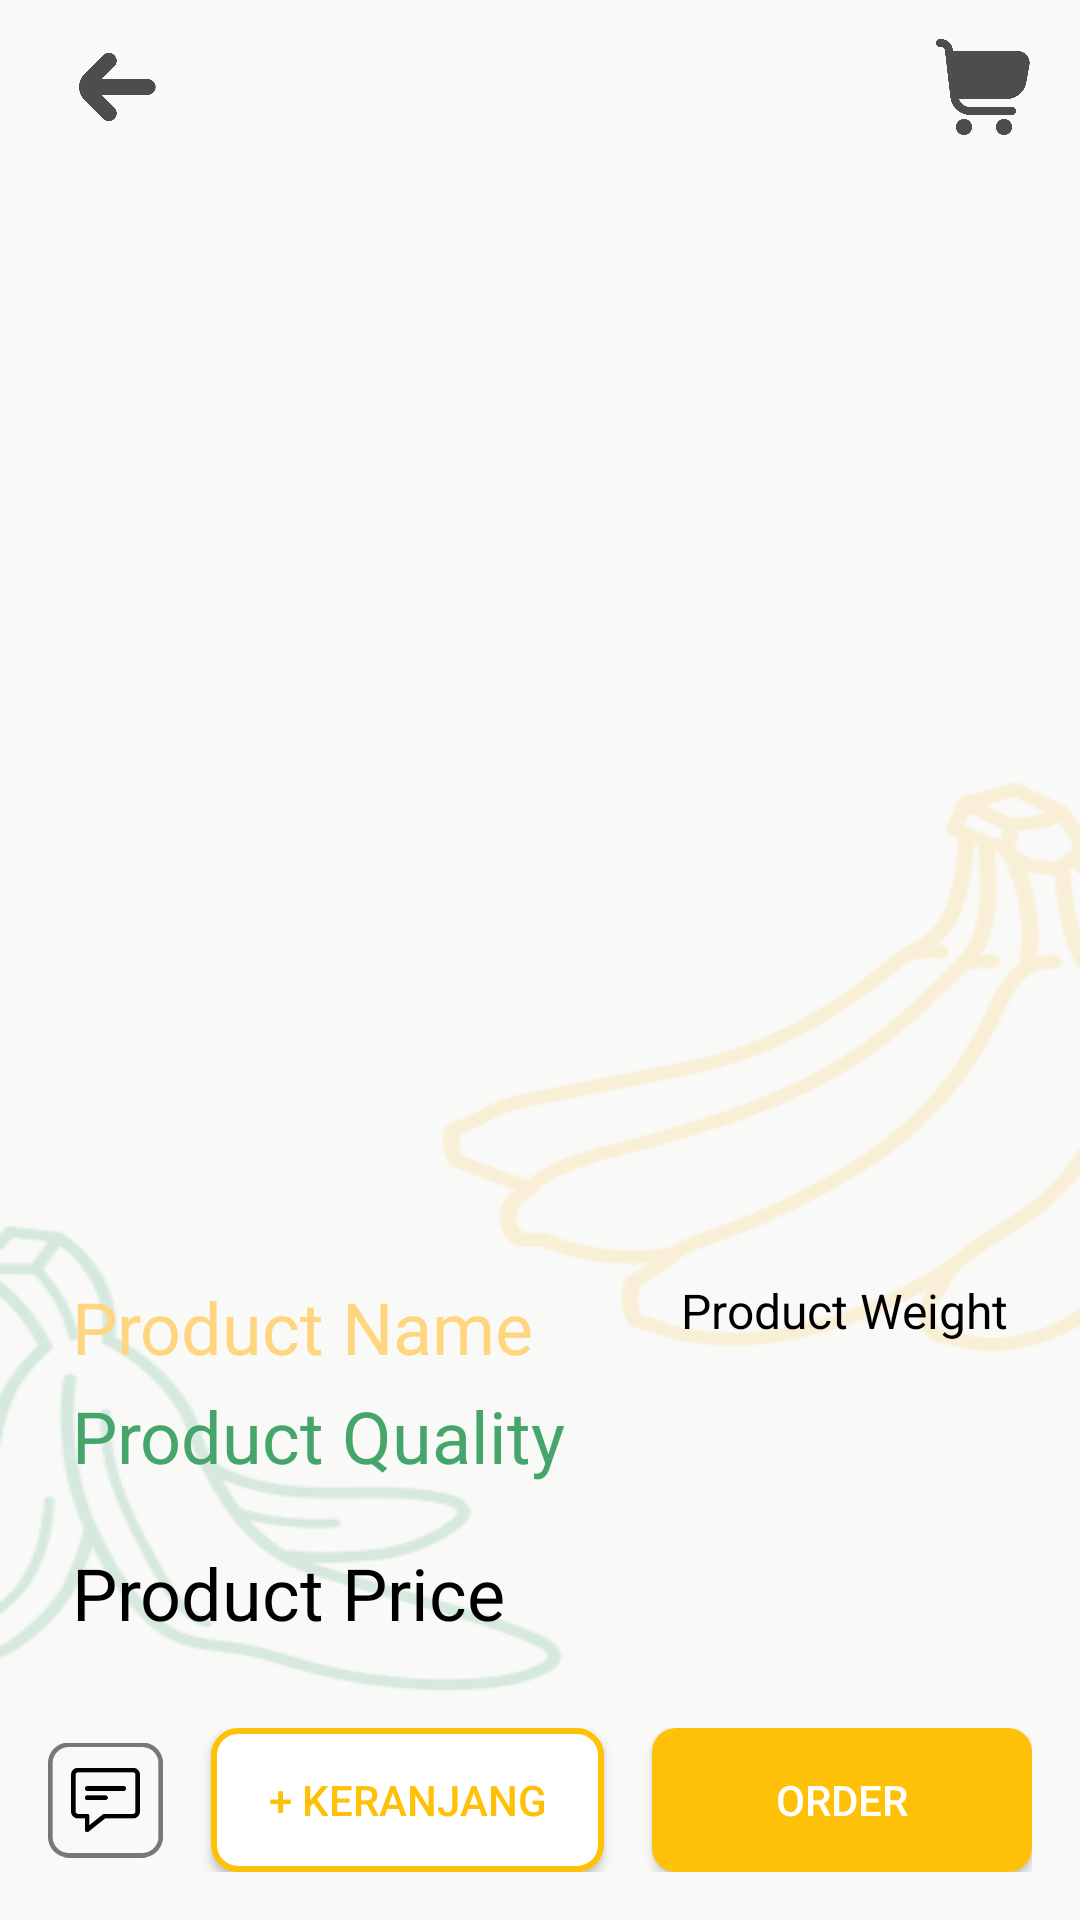

Layout XML and referenced resources for this Android screen:
<!-- AndroidManifest.xml: application theme Theme.TugasAkhirApp -->
<!-- res/layout/activity_detail_product.xml -->
<?xml version="1.0" encoding="utf-8"?>
<androidx.constraintlayout.widget.ConstraintLayout xmlns:android="http://schemas.android.com/apk/res/android"
    xmlns:app="http://schemas.android.com/apk/res-auto"
    xmlns:tools="http://schemas.android.com/tools"
    android:id="@+id/main"
    android:layout_width="match_parent"
    android:layout_height="match_parent"
    android:background="@drawable/back_ground"
    tools:context=".pisang_buyer.detail.DetailProductActivity">

    <androidx.constraintlayout.widget.ConstraintLayout
        android:id="@+id/detail_navigation"
        android:layout_width="match_parent"
        android:layout_height="wrap_content"
        android:layout_marginHorizontal="16dp"
        android:layout_marginTop="8dp"
        android:orientation="horizontal"
        app:layout_constraintEnd_toEndOf="parent"
        app:layout_constraintStart_toStartOf="parent"
        app:layout_constraintTop_toTopOf="parent">

        <ImageView
            android:id="@+id/back"
            android:layout_width="42dp"
            android:layout_height="42dp"
            android:tint="@color/color_4"
            app:layout_constraintBottom_toBottomOf="parent"
            app:layout_constraintStart_toStartOf="parent"
            app:layout_constraintTop_toTopOf="parent"
            app:srcCompat="@drawable/ic_back" />

        <ImageView
            android:id="@+id/cart"
            android:layout_width="32dp"
            android:layout_height="32dp"
            android:tint="@color/color_4"
            app:layout_constraintBottom_toBottomOf="parent"
            app:layout_constraintEnd_toEndOf="parent"
            app:layout_constraintTop_toTopOf="parent"
            app:srcCompat="@drawable/ic_cart" />
    </androidx.constraintlayout.widget.ConstraintLayout>

    <ImageView
        android:id="@+id/iv_product_image_detail"
        android:layout_width="match_parent"
        android:layout_height="340dp"
        android:layout_marginTop="12dp"
        android:scaleType="centerCrop"
        app:layout_constraintEnd_toEndOf="parent"
        app:layout_constraintStart_toStartOf="parent"
        app:layout_constraintTop_toBottomOf="@+id/detail_navigation"
        tools:ignore="MissingConstraints"
        tools:srcCompat="@tools:sample/avatars" />

    <TextView
        android:id="@+id/tv_product_name_detail"
        android:layout_width="wrap_content"
        android:layout_height="wrap_content"
        android:layout_marginStart="24dp"
        android:layout_marginTop="24dp"
        android:text="@string/product_name"
        android:textSize="24sp"
        android:textColor="@color/color_1"
        app:layout_constraintStart_toStartOf="parent"
        app:layout_constraintTop_toBottomOf="@id/iv_product_image_detail" />

    <TextView
        android:id="@+id/tv_product_quality_detail"
        android:layout_width="wrap_content"
        android:layout_height="wrap_content"
        android:layout_marginTop="4dp"
        android:text="@string/product_quality"
        android:textSize="24sp"
        android:textColor="@color/color_2"
        app:layout_constraintStart_toStartOf="@+id/tv_product_name_detail"
        app:layout_constraintTop_toBottomOf="@+id/tv_product_name_detail" />

    <TextView
        android:id="@+id/tv_product_price_detail"
        android:layout_width="wrap_content"
        android:layout_height="wrap_content"
        android:layout_marginTop="20dp"
        android:text="@string/product_price"
        android:textSize="24sp"
        android:textAppearance="@font/font_4_medium"
        app:layout_constraintStart_toStartOf="@+id/tv_product_quality_detail"
        app:layout_constraintTop_toBottomOf="@+id/tv_product_quality_detail" />

    <TextView
        android:id="@+id/tv_product_weight_detail"
        android:layout_width="wrap_content"
        android:layout_height="wrap_content"
        android:layout_marginTop="24dp"
        android:layout_marginEnd="24dp"
        android:text="@string/product_weight"
        android:textSize="16sp"
        android:textAppearance="@font/font_4_medium"
        app:layout_constraintEnd_toEndOf="parent"
        app:layout_constraintTop_toBottomOf="@+id/iv_product_image_detail" />

    <LinearLayout
        android:layout_width="match_parent"
        android:layout_height="wrap_content"
        android:layout_margin="16dp"
        app:layout_constraintBottom_toBottomOf="parent"
        app:layout_constraintEnd_toEndOf="parent"
        app:layout_constraintStart_toStartOf="parent">

        <ImageView
            android:id="@+id/chat"
            android:layout_width="0dp"
            android:layout_height="48dp"
            android:layout_marginEnd="16dp"
            android:layout_weight="1"
            app:srcCompat="@drawable/chat" />

        <Button
            android:id="@+id/button_cart"
            android:layout_width="wrap_content"
            android:layout_height="wrap_content"
            android:layout_weight="1"
            android:background="@drawable/bg_button_outlined"
            android:text="@string/detal_cart_button"
            android:textColor="@color/color_button" />

        <View
            android:layout_width="16dp"
            android:layout_height="0dp" />

        <Button
            android:id="@+id/button_order"
            android:layout_width="wrap_content"
            android:layout_height="wrap_content"
            android:layout_weight="1"
            android:background="@drawable/bg_button"
            android:text="@string/cart_order_button"
            android:textColor="@color/white" />
    </LinearLayout>

</androidx.constraintlayout.widget.ConstraintLayout>
<!-- resources referenced by this layout -->
<resources>
  <color name="color_1">#FFD580</color>
  <color name="color_2">#46A56B</color>
  <color name="color_4">#4D4D4D</color>
  <color name="color_button">#FFC107</color>
  <color name="white">#FFFFFFFF</color>
  <!-- drawable back_ground: png bitmap (drawable, 34447 bytes) -->
  <!-- drawable bg_button (drawable) -->
  <?xml version="1.0" encoding="utf-8"?>
  <shape android:shape="rectangle" xmlns:android="http://schemas.android.com/apk/res/android">
      <solid android:color="@color/color_button" />
      <corners android:radius="8dp" />
  </shape>
  <!-- drawable bg_button_outlined (drawable) -->
  <?xml version="1.0" encoding="utf-8"?>
  <shape android:shape="rectangle" xmlns:android="http://schemas.android.com/apk/res/android">
      <solid android:color="@color/white" />
      <corners android:radius="8dp" />
      <stroke
          android:width="2dp"
          android:color="@color/color_button"/>
  </shape>
  <!-- drawable chat: png bitmap (drawable, 3646 bytes) -->
  <!-- drawable ic_back: png bitmap (drawable, 4438 bytes) -->
  <!-- drawable ic_cart: png bitmap (drawable, 10872 bytes) -->
  <string name="cart_order_button">Order</string>
  <string name="detal_cart_button">+ Keranjang</string>
  <string name="product_name">Product Name</string>
  <string name="product_price">Product Price</string>
  <string name="product_quality">Product Quality</string>
  <string name="product_weight">Product Weight</string>
  <style name="Theme.TugasAkhirApp" parent="Base.Theme.TugasAkhirApp" />
  <style name="Base.Theme.TugasAkhirApp" parent="Theme.AppCompat.Light.NoActionBar">
          <item name="android:windowAnimationStyle">@null</item>
      </style>
</resources>
